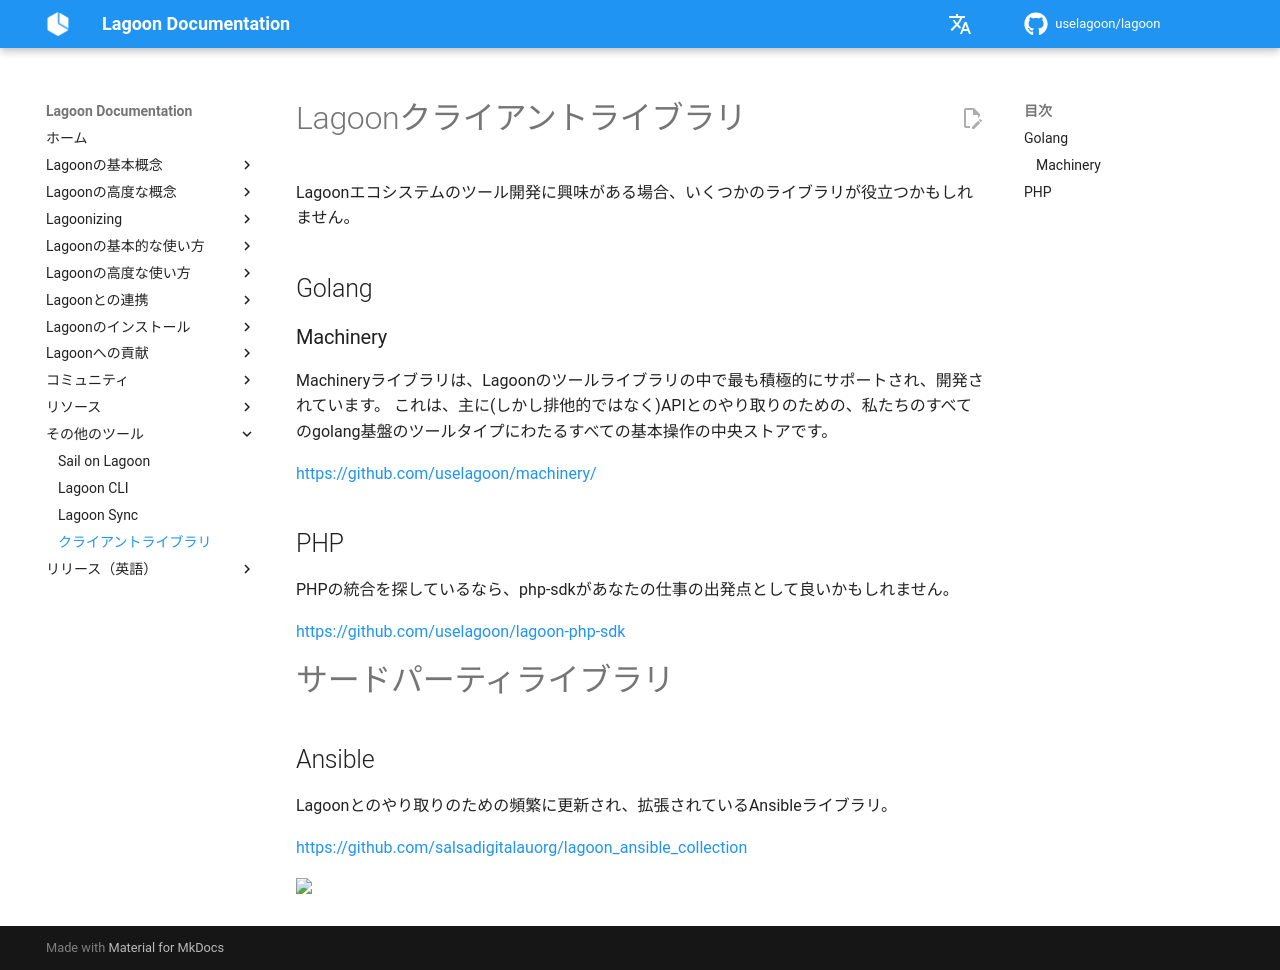

repository: uselagoon/lagoon · page: ja/other-tools/client-libraries/index.html · generator: mkdocs

# Lagoonクライアントライブラリ

Lagoonエコシステムのツール開発に興味がある場合、いくつかのライブラリが役立つかもしれません。

## Golang
### Machinery

Machineryライブラリは、Lagoonのツールライブラリの中で最も積極的にサポートされ、開発されています。
これは、主に(しかし排他的ではなく)APIとのやり取りのための、私たちのすべてのgolang基盤のツールタイプにわたるすべての基本操作の中央ストアです。

[https://github.com/uselagoon/machinery/](https://github.com/uselagoon/machinery/)


## PHP

PHPの統合を探しているなら、php-sdkがあなたの仕事の出発点として良いかもしれません。

[https://github.com/uselagoon/lagoon-php-sdk](https://github.com/uselagoon/lagoon-php-sdk)

# サードパーティライブラリ

## Ansible

Lagoonとのやり取りのための頻繁に更新され、拡張されているAnsibleライブラリ。

[https://github.com/salsadigitalauorg/lagoon_ansible_collection](https://github.com/salsadigitalauorg/lagoon_ansible_collection)
